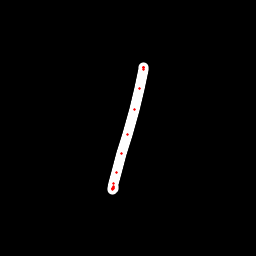

The table this chart was drawn from, first rows:
x, y, hover, eod
144, 67.63, 0.0, 0.0
144, 67.27, 0.0, 0.0
143.9, 67.13, 0.0, 0.0
143.9, 67.86, 0.0, 0.0
143.8, 69.97, 0.0, 0.0
139.6, 88.25, 0.0, 0.0
134, 109.8, 0.0, 0.0
127.3, 134.3, 0.0, 0.0
121.7, 153.3, 0.0, 0.0
116.3, 172.5, 0.0, 0.0
113.2, 183.6, 0.0, 0.0
112.2, 188.2, 0.0, 0.0
112.9, 189.1, 0.0, 0.0
113, 188.6, 0.0, 0.0
113, 188.1, 0.0, 0.0
113.1, 187.6, 0.0, 0.0
113.6, 186.6, 0.0, 1.0
